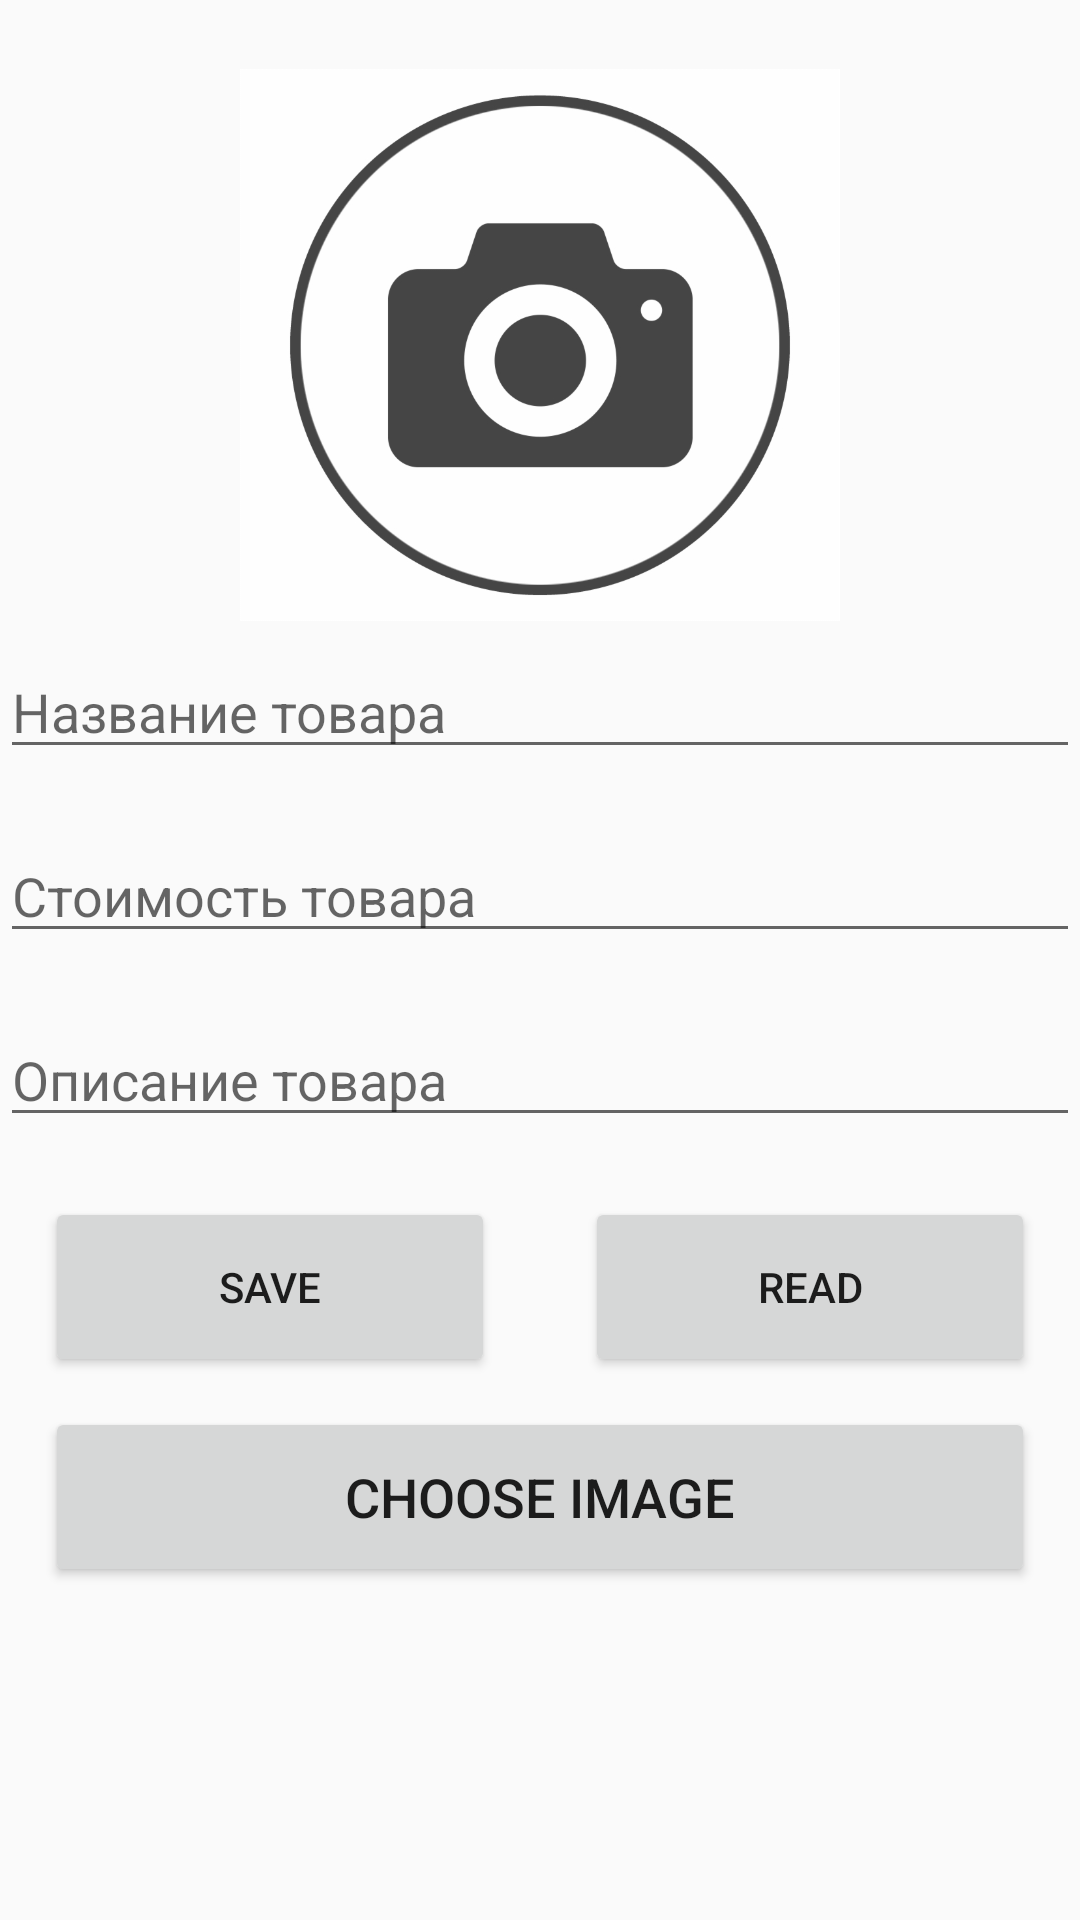

Produce the Android XML layout that renders to this screen, including the resource entries it uses.
<!-- AndroidManifest.xml: application theme Theme.VNTG -->
<!-- res/layout/activity_admin.xml -->
<?xml version="1.0" encoding="utf-8"?>
 <RelativeLayout
    xmlns:android="http://schemas.android.com/apk/res/android"
    xmlns:app="http://schemas.android.com/apk/res-auto"
    xmlns:tools="http://schemas.android.com/tools"
    android:layout_width="match_parent"
    android:layout_height="match_parent"
    tools:context=".AdminActivity">
    <ImageView
        android:id="@+id/admin_camera_icon"
        android:layout_width="200dp"
        android:layout_height="200dp"
        android:src="@drawable/camera"
        android:layout_centerHorizontal="true"
        android:layout_marginTop="15dp"
        >
    </ImageView>
    <EditText
        android:id="@+id/admin_named_et"
        android:layout_width="match_parent"
        android:layout_height="wrap_content"
        android:hint="Название товара"
        android:layout_below="@+id/admin_camera_icon"
        >
    </EditText>
    <EditText
        android:id="@+id/admin_price_et"
        android:layout_width="match_parent"
        android:layout_height="wrap_content"
        android:hint="Стоимость товара"
        android:layout_marginTop="20dp"
        android:layout_below="@+id/admin_named_et"
        >
    </EditText>
    <EditText
        android:id="@+id/admin_description_et"
        android:layout_width="match_parent"
        android:layout_height="wrap_content"
        android:hint="Описание товара"
        android:layout_marginTop="20dp"
        android:layout_below="@+id/admin_price_et"
        >
    </EditText>

    <Button
        android:id="@+id/admin_save_btn"
        android:layout_width="150dp"
        android:layout_height="60dp"
        android:layout_below="@+id/admin_description_et"
        android:layout_marginLeft="15dp"
        android:layout_marginTop="20dp"
        android:onClick="onClickSave"
        android:text="Save">

    </Button>

   <Button
       android:id="@+id/admin_read_btn"
       android:layout_width="150dp"
       android:layout_height="60dp"
       android:layout_below="@+id/admin_description_et"
       android:layout_alignParentRight="true"
       android:layout_marginStart="15dp"
       android:layout_marginTop="20dp"
       android:layout_marginEnd="15dp"
       android:onClick="onClickRead"
       android:text="Read">

   </Button>

    <Button
        android:id="@+id/admin_choose_btn"
        android:layout_width="match_parent"
        android:layout_height="60dp"
        android:layout_below="@+id/admin_read_btn"
        android:layout_marginLeft="15dp"
        android:layout_marginTop="10dp"
        android:layout_marginRight="15dp"
        android:onClick="onClickChooseImage"
        android:text="Choose image"
        android:textSize="18sp"></Button>
</RelativeLayout>
<!-- resources referenced by this layout -->
<resources>
  <!-- drawable camera: png bitmap (drawable, 76880 bytes) -->
  <style name="Theme.VNTG" parent="Theme.AppCompat.DayNight.NoActionBar">
          
          <item name="colorPrimary">@color/purple_500</item>
          <item name="colorPrimaryVariant">@color/purple_700</item>
          <item name="colorOnPrimary">@color/white</item>
          
          <item name="colorSecondary">@color/teal_200</item>
          <item name="colorSecondaryVariant">@color/teal_700</item>
          <item name="colorOnSecondary">@color/black</item>
          
          <item name="android:statusBarColor" tools:targetApi="l">?attr/colorPrimaryVariant</item>
          
      </style>
  <color name="purple_500">#FF6200EE</color>
  <color name="purple_700">#FF3700B3</color>
  <color name="white">#FFFFFFFF</color>
  <color name="teal_200">#FF03DAC5</color>
  <color name="teal_700">#FF018786</color>
  <color name="black">#FF000000</color>
</resources>
